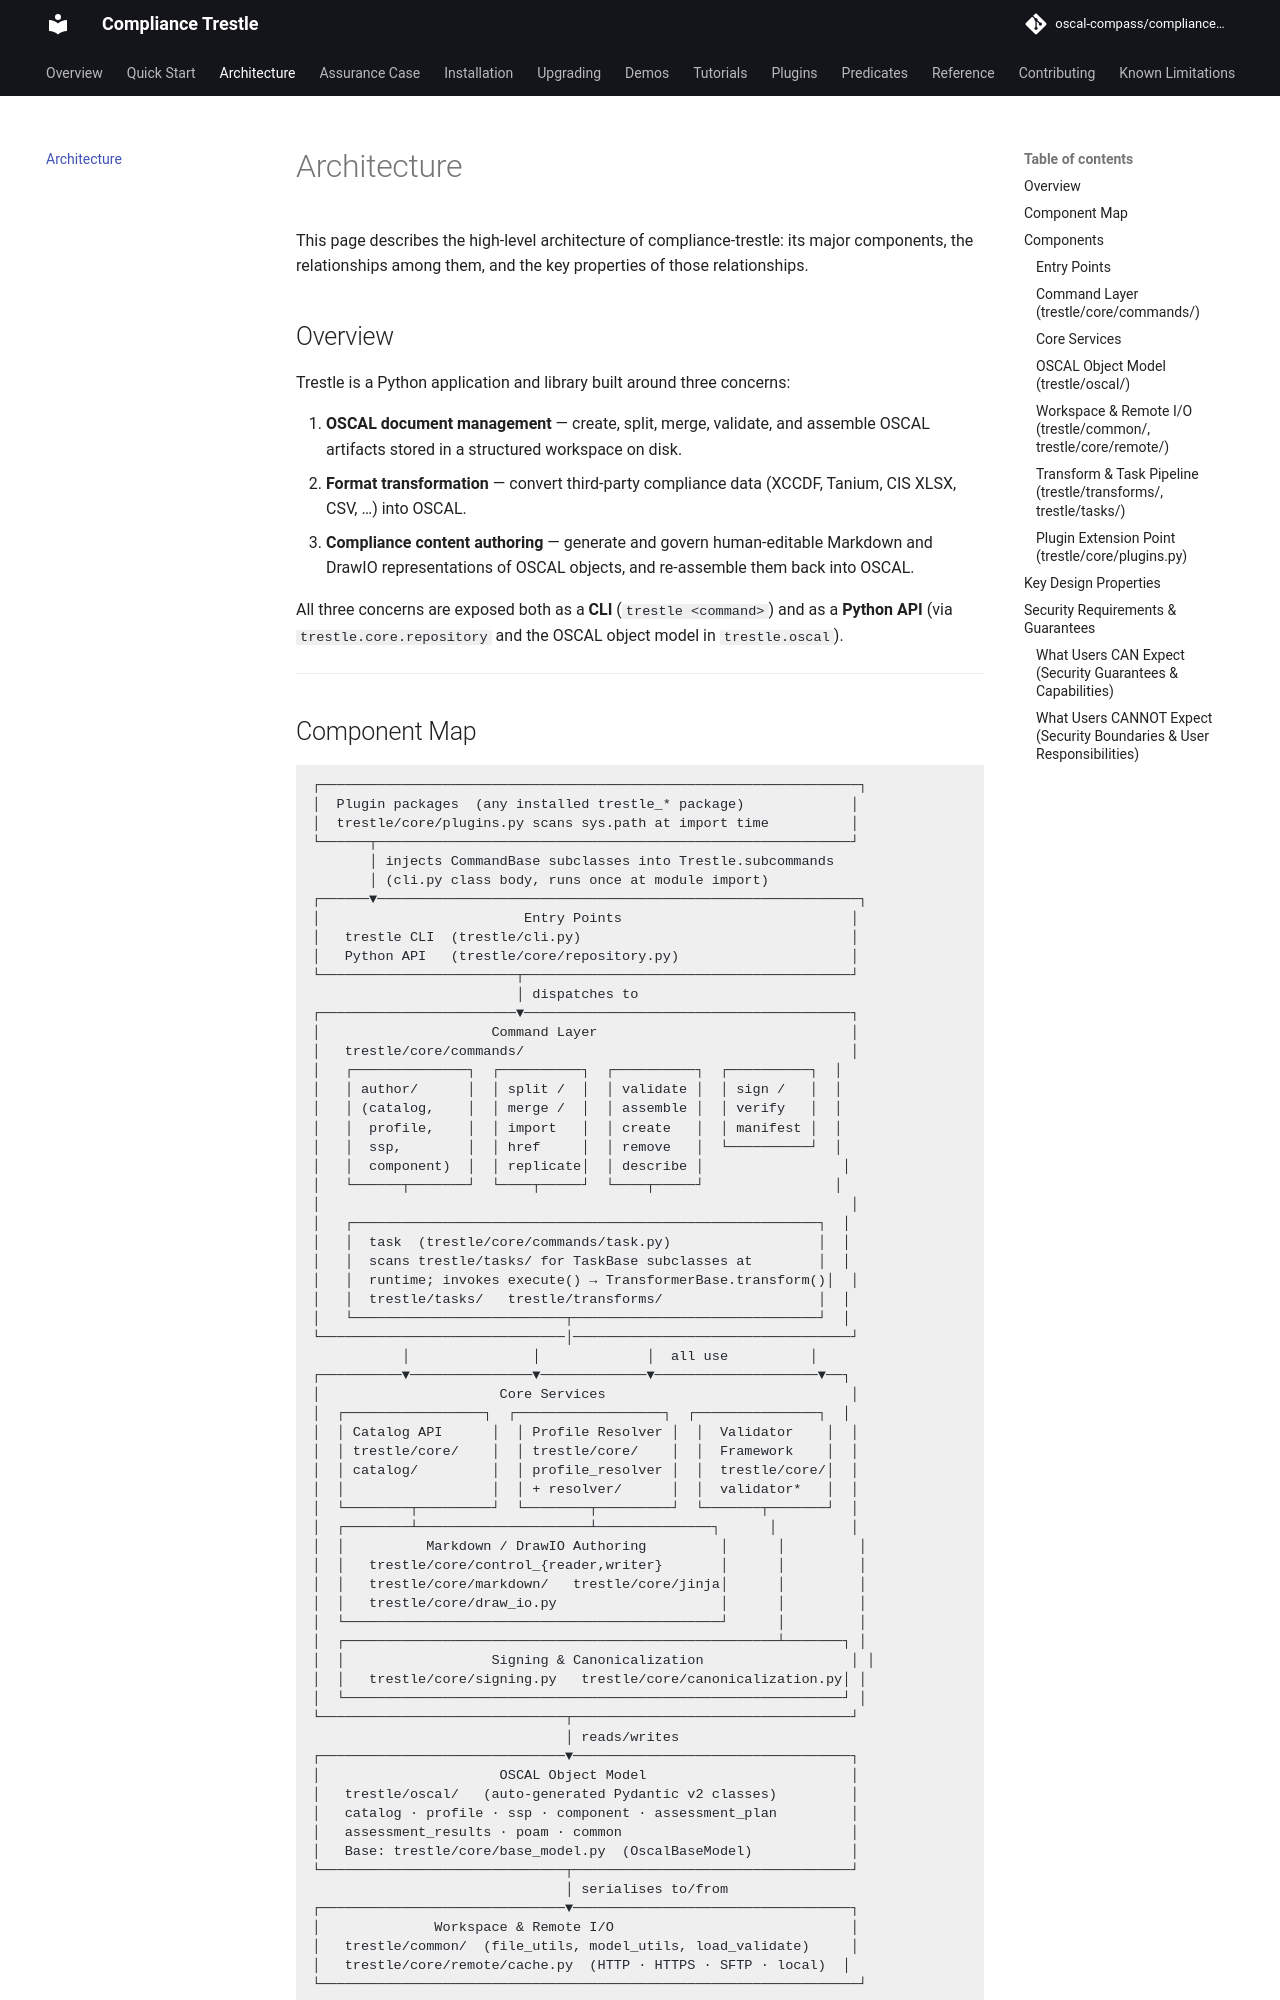

repository: oscal-compass/compliance-trestle · page: 5.2/architecture/index.html · generator: mkdocs

---
title: Architecture
description: High-level architecture of compliance-trestle — major components, their relationships, and key design properties.
---

# Architecture

This page describes the high-level architecture of compliance-trestle: its major components, the relationships among them, and the key properties of those relationships.

## Overview

Trestle is a Python application and library built around three concerns:

1. **OSCAL document management** — create, split, merge, validate, and assemble OSCAL artifacts stored in a structured workspace on disk.
1. **Format transformation** — convert third-party compliance data (XCCDF, Tanium, CIS XLSX, CSV, …) into OSCAL.
1. **Compliance content authoring** — generate and govern human-editable Markdown and DrawIO representations of OSCAL objects, and re-assemble them back into OSCAL.

All three concerns are exposed both as a **CLI** (`trestle <command>`) and as a **Python API** (via `trestle.core.repository` and the OSCAL object model in `trestle.oscal`).

______________________________________________________________________
